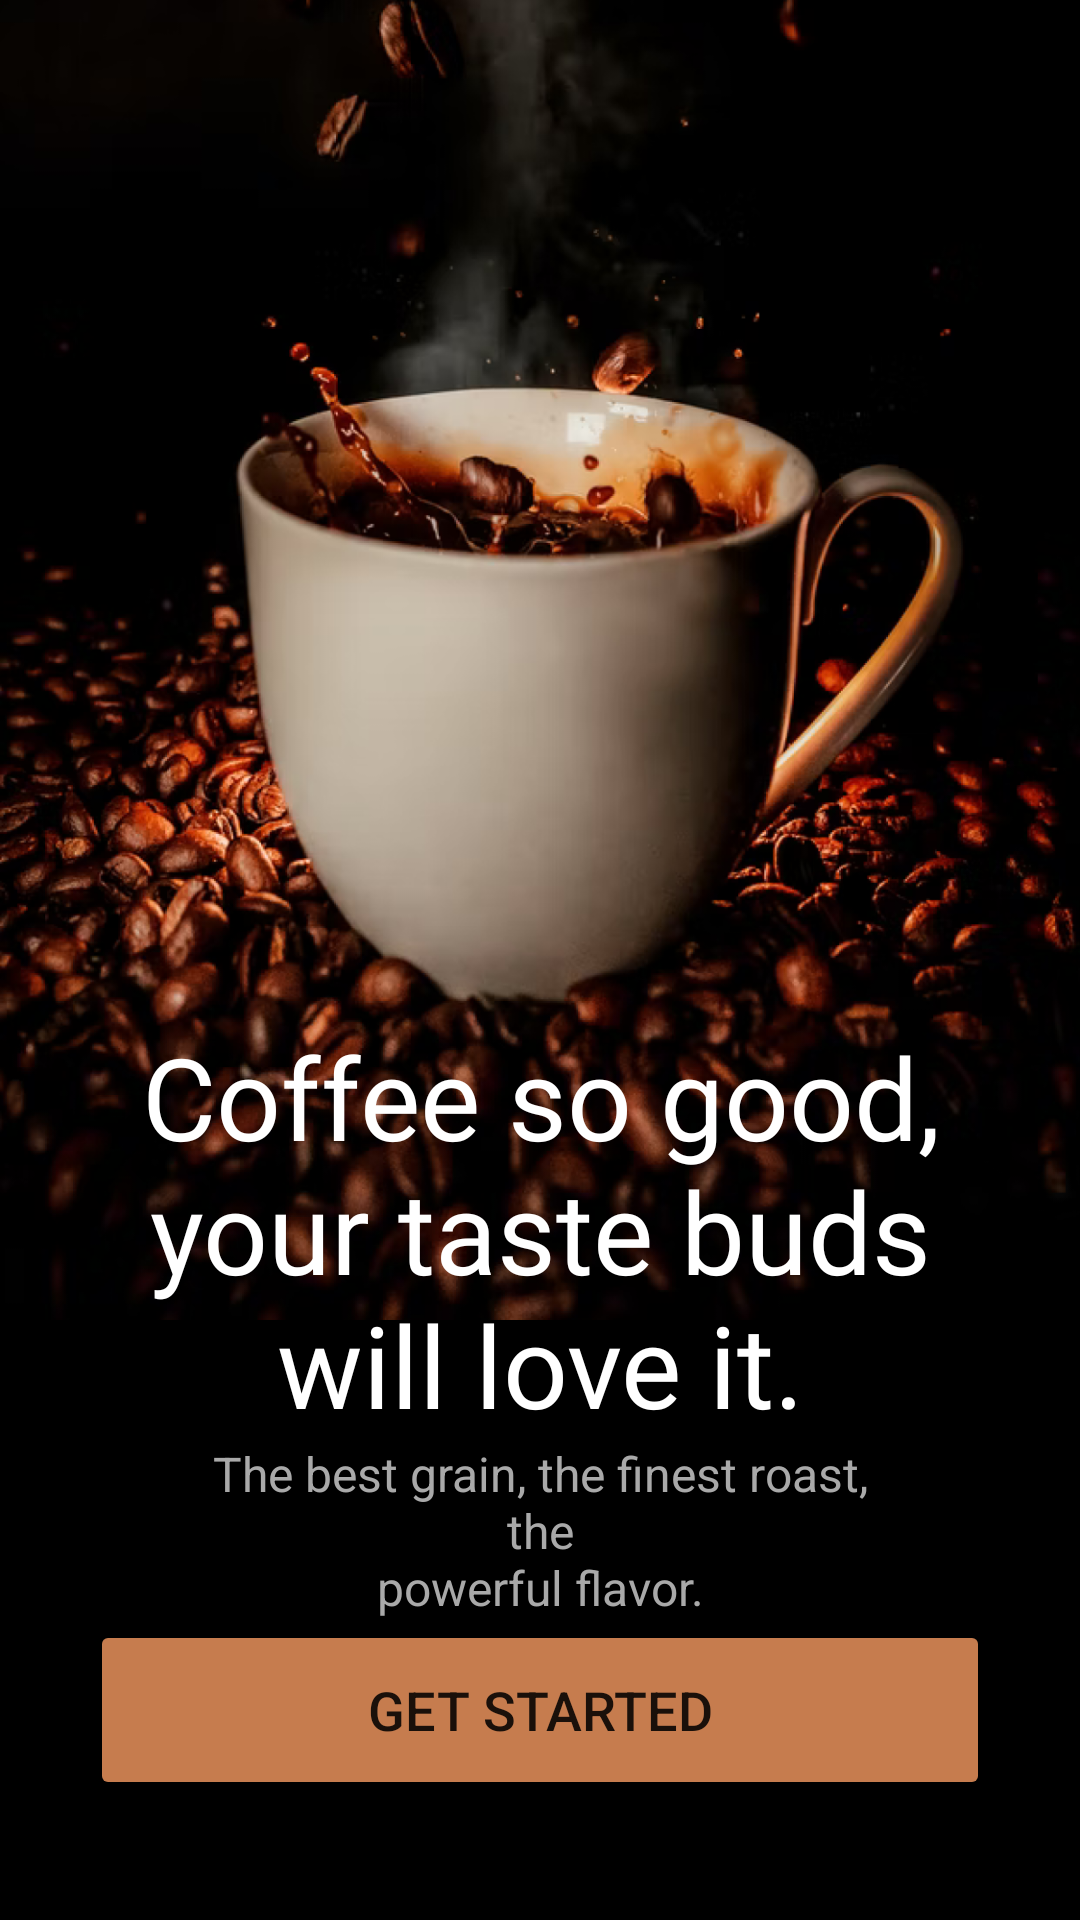

The Android layout XML behind this screen, and the referenced resources:
<!-- AndroidManifest.xml: application theme Theme.PracticCoffee -->
<!-- res/layout/activity_main.xml -->
<?xml version="1.0" encoding="utf-8"?>
<androidx.constraintlayout.widget.ConstraintLayout xmlns:android="http://schemas.android.com/apk/res/android"
    xmlns:app="http://schemas.android.com/apk/res-auto"
    xmlns:tools="http://schemas.android.com/tools"
    android:layout_width="match_parent"
    android:layout_height="match_parent"
    android:background="#000000"
    tools:context=".SplashScreen">

    <ImageView
        android:id="@+id/imageView2"
        android:layout_width="wrap_content"
        android:layout_height="wrap_content"
        android:layout_marginBottom="150dp"
        android:scaleType="fitStart"
        android:src="@drawable/splashscreen"
        app:layout_constraintBottom_toBottomOf="parent"
        app:layout_constraintEnd_toEndOf="parent"
        app:layout_constraintStart_toStartOf="parent"
        app:layout_constraintTop_toTopOf="parent" />

    <TextView
        android:id="@+id/mainText"
        android:layout_width="wrap_content"
        android:layout_height="wrap_content"
        android:fontFamily="@font/sora_semibold"
        android:paddingLeft="20dp"
        android:paddingRight="20dp"
        android:text="@string/splash_title"
        android:textAlignment="center"
        android:textColor="#FFFFFF"
        android:textSize="38sp"
        app:layout_constraintBottom_toTopOf="@+id/enterBtn"
        app:layout_constraintEnd_toEndOf="parent"
        app:layout_constraintStart_toStartOf="parent"
        app:layout_constraintTop_toTopOf="parent"
        app:layout_constraintVertical_bias="0.85" />

    <TextView
        android:id="@+id/subtitle"
        android:layout_width="wrap_content"
        android:layout_height="wrap_content"
        android:paddingLeft="60dp"
        android:paddingRight="60dp"
        android:text="@string/splash_subtitle"
        android:textAlignment="center"
        android:textAllCaps="false"
        android:textColor="#A9A9A9"
        android:textSize="16sp"
        app:layout_constraintBottom_toTopOf="@+id/enterBtn"
        app:layout_constraintEnd_toEndOf="parent"
        app:layout_constraintStart_toStartOf="parent"
        app:layout_constraintTop_toBottomOf="@+id/mainText" />

    <Button
        android:id="@+id/enterBtn"
        android:layout_width="match_parent"
        android:layout_height="60dp"
        android:layout_marginLeft="30dp"
        android:layout_marginRight="30dp"
        android:layout_marginBottom="40dp"
        android:backgroundTint="#C67C4E"
        android:onClick="getStarted"
        android:text="@string/splash_button"
        android:textSize="18sp"
        app:cornerRadius="10sp"
        app:layout_constraintBottom_toBottomOf="parent"
        app:layout_constraintEnd_toEndOf="parent"
        app:layout_constraintStart_toStartOf="parent" />

</androidx.constraintlayout.widget.ConstraintLayout>
<!-- resources referenced by this layout -->
<resources>
  <!-- drawable splashscreen: png bitmap (drawable, 948562 bytes) -->
  <string name="splash_button">Get Started</string>
  <string name="splash_subtitle">The best grain, the finest roast, the\npowerful flavor.</string>
  <string name="splash_title">Coffee so good,\nyour taste buds\nwill love it.</string>
  <style name="Theme.PracticCoffee" parent="Theme.MaterialComponents.DayNight.NoActionBar">
          
          <item name="colorPrimary">@color/brown1</item>
          <item name="colorPrimaryVariant">@color/brown1</item>
          <item name="colorOnSurface">@color/brown1</item>
          <item name="colorAccent">@color/brown1</item>
          
          <item name="colorSecondary">@color/brown2</item>
          <item name="colorSecondaryVariant">@color/brown2</item>
          <item name="colorOnSecondary">@color/brown2</item>
          
          <item name="android:statusBarColor">?attr/colorPrimaryVariant</item>
          
      </style>
  <color name="brown1">#562B00</color>
  <color name="brown2">#964B00</color>
</resources>
